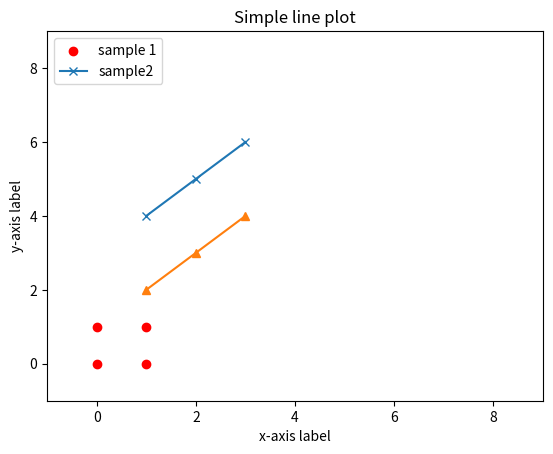

Reproduce this figure in Python.
# 导入必要的模块
import matplotlib.pyplot as plt

# 产生测试数据
x = [0, 1, 0, 1]
y = [1, 1, 0, 0]
fig = plt.figure()
ax1 = fig.add_subplot(111)
# 设置标题
# ax1.set_title('Scatter Plot')
# 设置X轴标签
# plt.xlabel('X')
# 设置Y轴标签
# plt.ylabel('Y')
# 画散点图
ax1.scatter(x, y, c='r', marker='o')
# 设置图标
plt.legend('x1')
# 显示所画的图
# plt.show()

x = [1, 2, 3]

y_1 = [4, 5, 6]
y_2 = [2, 3, 4]

plt.plot(x, y_1, marker='x')
plt.plot(x, y_2, marker='^')

plt.xlim([-1, 9])
plt.ylim([-1, 9])
plt.xlabel('x-axis label')
plt.ylabel('y-axis label')
plt.title('Simple line plot')
plt.legend(['sample 1', 'sample2'], loc='upper left')

plt.show()
